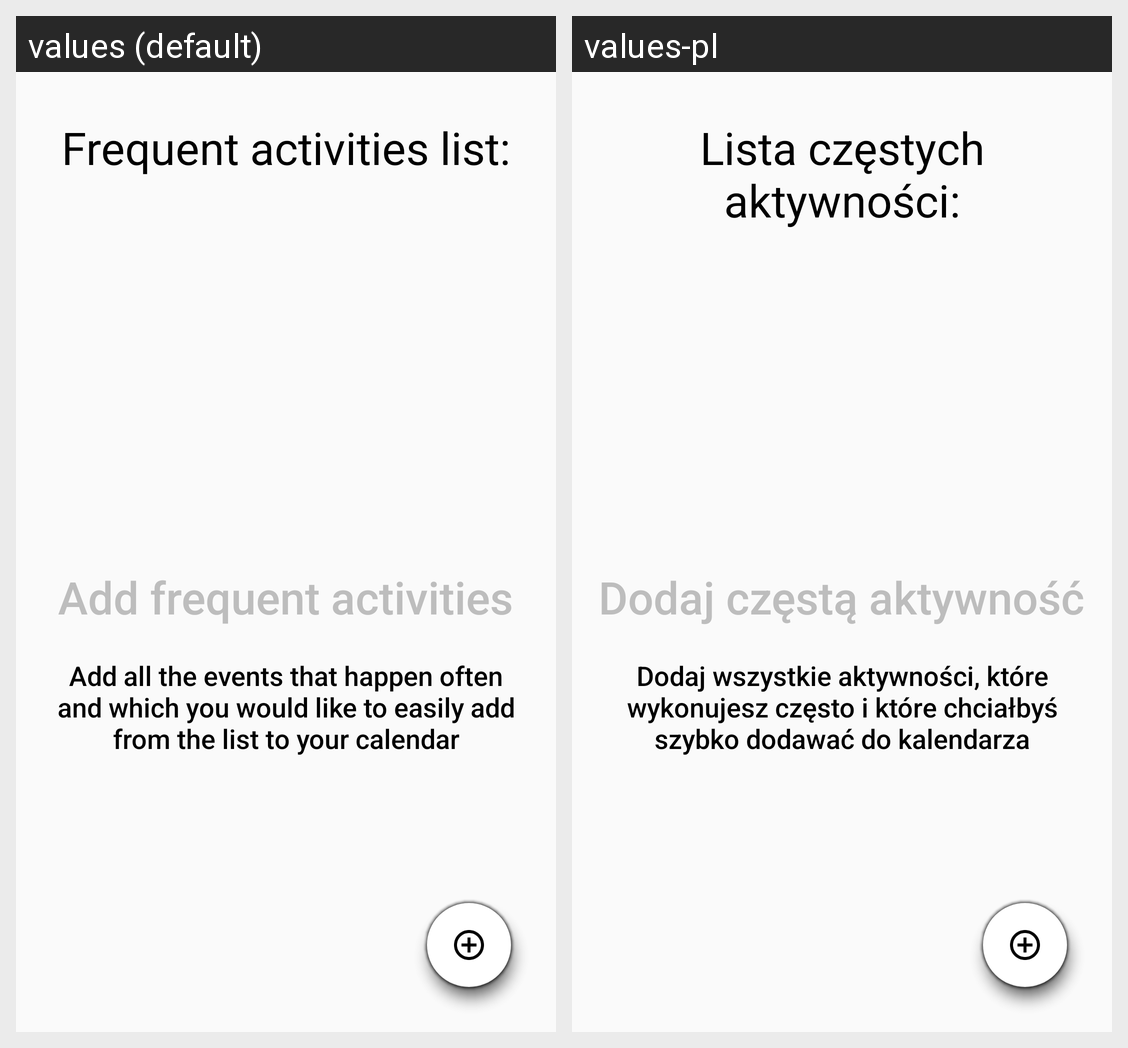

Locale-by-locale string values for the Android screen shown in this grid:
Android screen res/layout/fragment_frequent_activities.xml rendered under 2 locales, left to right: values (default), values-pl. Device: Nexus 5 (rendered at 1080×1920; each locale shown at half size, 540×960, under a caption strip naming it); theme AppTheme.
Strings drawn on this screen, with the default value and each locale's value (text and hints the layout hard-codes, and strings that could not be matched under every locale, appear in the picture but are not listed):

activitiesList
  values: Frequent activities list:
  values-pl: Lista częstych aktywności:

addFrequentActivities
  values: Add frequent activities
  values-pl: Dodaj częstą aktywność

descriptionFrequentActivities
  values: Add all the events that happen often and which you would like to easily add from the list to your calendar
  values-pl: Dodaj wszystkie aktywności, które wykonujesz często i które chciałbyś szybko dodawać do kalendarza
